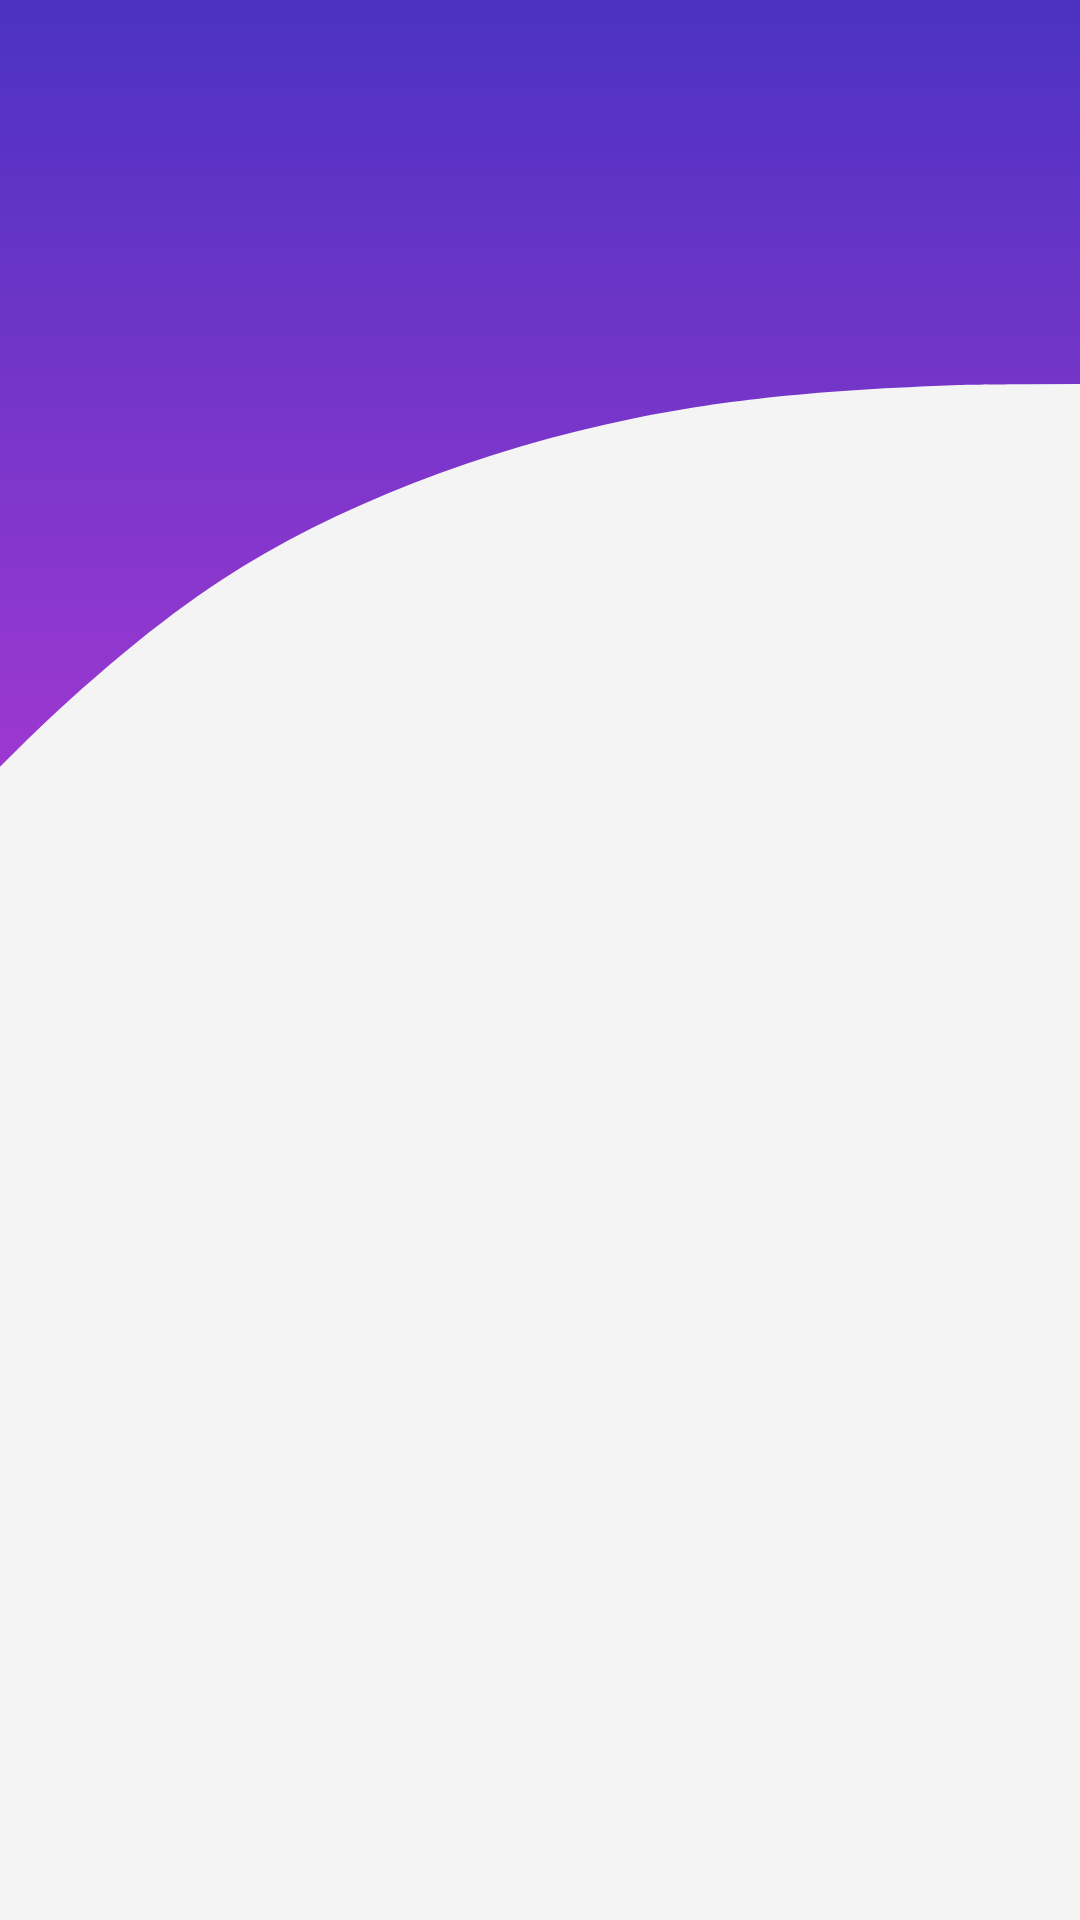

The Android layout XML behind this screen, and the referenced resources:
<!-- AndroidManifest.xml: application theme AppTheme -->
<!-- res/layout/content_alarm_creation.xml -->
<?xml version="1.0" encoding="utf-8"?>
<LinearLayout xmlns:android="http://schemas.android.com/apk/res/android"
    xmlns:app="http://schemas.android.com/apk/res-auto"
    xmlns:tools="http://schemas.android.com/tools"
    android:layout_width="match_parent"
    android:layout_height="match_parent"
    android:background="@drawable/background_style"
    android:orientation="vertical"
    android:weightSum="1"
    app:layout_behavior="@string/appbar_scrolling_view_behavior"
    tools:context=".Controllers.AlarmCreationActivity"
    android:gravity="bottom"
    tools:showIn="@layout/activity_alarm_creation">

    <Button
        android:layout_width="match_parent"
        android:layout_height="0dp"
        android:layout_weight=".05"
        android:background="@android:color/transparent"
        android:onClick="intentGo" />

    <LinearLayout
        android:layout_width="match_parent"
        android:layout_height="0dp"
        android:layout_weight=".8"
        android:background="@drawable/svg_top_round"
        android:weightSum="1"
        android:gravity="bottom"
        android:orientation="vertical">

        <ListView
            android:id="@+id/listView"
            android:layout_width="match_parent"
            android:paddingTop="10dp"
            android:layout_height="0dp"
            android:layout_weight=".7"
            android:divider="@android:color/transparent"
            android:dividerHeight="5dp"
            android:padding="10dp" />
    </LinearLayout>

</LinearLayout>
<!-- res/layout/activity_alarm_creation.xml (included above) -->
<?xml version="1.0" encoding="utf-8"?>
<LinearLayout xmlns:android="http://schemas.android.com/apk/res/android"
    xmlns:app="http://schemas.android.com/apk/res-auto"
    xmlns:tools="http://schemas.android.com/tools"
    android:layout_width="match_parent"
    android:layout_height="match_parent"
    android:background="@drawable/background_style"
    android:gravity="bottom"
    android:orientation="vertical"
    android:weightSum="1"
    app:layout_behavior="@string/appbar_scrolling_view_behavior"
    tools:context=".Controllers.AlarmCreationActivity">

    <LinearLayout
        android:layout_width="match_parent"
        android:layout_height="0dp"
        android:layout_weight=".2"
        android:gravity="center"
        android:orientation="vertical">

        <TextView
            android:layout_width="match_parent"
            android:layout_height="wrap_content"
            android:layout_marginStart="25dp"
            android:text="Hello, Oussama"
            android:textColor="@color/colorAccent"
            android:textSize="28sp" />

        <TextView
            android:id="@+id/hintText"
            android:layout_width="match_parent"
            android:layout_height="wrap_content"
            android:layout_marginStart="25dp"
            android:text="Hint text here"

            android:textColor="@color/colorAccent" />
    </LinearLayout>

    <LinearLayout
        android:layout_width="match_parent"
        android:layout_height="0dp"
        android:layout_weight=".8"
        android:background="@drawable/svg_round_edge"
        android:gravity="bottom"
        android:orientation="vertical"
        android:weightSum="1">

        <LinearLayout
            android:layout_width="match_parent"
            android:layout_height="0dp"
            android:layout_margin="25dp"
            android:layout_weight=".25"
            android:orientation="vertical">

            <TextView
                android:layout_width="wrap_content"
                android:layout_height="wrap_content"
                android:text="next Song"
                android:textAlignment="center"
                android:textSize="18sp" />

            <TextView
                android:layout_width="wrap_content"
                android:layout_height="wrap_content"
                android:text="Song name"
                android:textAlignment="center"
                android:textColor="@color/colorTextDark"
                android:textSize="32sp"
                android:textStyle="bold" />

            <TextView
                android:layout_width="wrap_content"
                android:layout_height="wrap_content"
                android:text="Song info blah blah blah aywah"
                android:textAlignment="center"
                android:textSize="16sp" />
        </LinearLayout>

        <android.support.v7.widget.RecyclerView
            android:id="@+id/recycleView"
            android:layout_width="match_parent"
            android:layout_height="0dp"
            android:layout_weight=".5"
            android:padding="10dp"
            android:paddingTop="10dp" />
    </LinearLayout>

</LinearLayout>
<!-- resources referenced by this layout -->
<resources>
  <color name="colorAccent">#ffffff</color>
  <color name="colorTextDark">#2C2C2C</color>
  <!-- drawable background_style (drawable) -->
  <?xml version="1.0" encoding="utf-8"?>
  <selector xmlns:android="http://schemas.android.com/apk/res/android">
  <item>
      <shape>
          <gradient
              android:startColor="@color/colorAnimationViolet"
              android:centerY="0.4"
              android:centerColor="@color/colorAnimationPink"
              android:endColor="@color/colorAnimationPink"
              android:angle="270" />
      </shape>
  </item>
  </selector>
  <!-- drawable svg_round_edge (drawable) -->
  <vector android:height="24dp" android:viewportHeight="989"
      android:viewportWidth="600" android:width="24dp" xmlns:android="http://schemas.android.com/apk/res/android">
      <path android:fillColor="#f4f4f4"
          android:pathData="M533,0.7c-78.6,3.3 -129.5,9.4 -180.5,21.4 -85.7,20.3 -167,57.1 -229,103.8 -34.3,25.8 -75.3,65.3 -114.4,110.1l-9.1,10.4 0,371.3 0,371.3 300,-0 300,-0 0,-494.5 0,-494.5 -30.2,0.2c-16.7,0.1 -33.2,0.3 -36.8,0.5z" android:strokeColor="#00000000"/>
  </vector>
  <!-- drawable svg_top_round (drawable) -->
  <vector android:height="24dp" android:viewportHeight="989"
      android:viewportWidth="600" android:width="24dp" xmlns:android="http://schemas.android.com/apk/res/android">
      <path android:fillColor="#F4F4F4"
          android:pathData="M533,0.7c-78.6,3.3 -129.5,9.4 -180.5,21.4 -85.7,20.3 -167,57.1 -229,103.8 -34.3,25.8 -75.3,65.3 -114.4,110.1l-9.1,10.4 0,371.3 0,371.3 300,-0 300,-0 0,-494.5 0,-494.5 -30.2,0.2c-16.7,0.1 -33.2,0.3 -36.8,0.5z"/>
  </vector>
  <style name="AppTheme" parent="Theme.AppCompat.Light.DarkActionBar">
          
          <item name="colorPrimary">@color/colorPrimary</item>
          <item name="colorPrimaryDark">@color/colorPrimaryDark</item>
          <item name="colorAccent">@color/colorAccent</item>
      </style>
  <color name="colorAnimationViolet">#4B32C1</color>
  <color name="colorAnimationPink">#9D38D1</color>
  <color name="colorPrimary">#5325CA</color>
  <color name="colorPrimaryDark">#4B32C1</color>
</resources>
